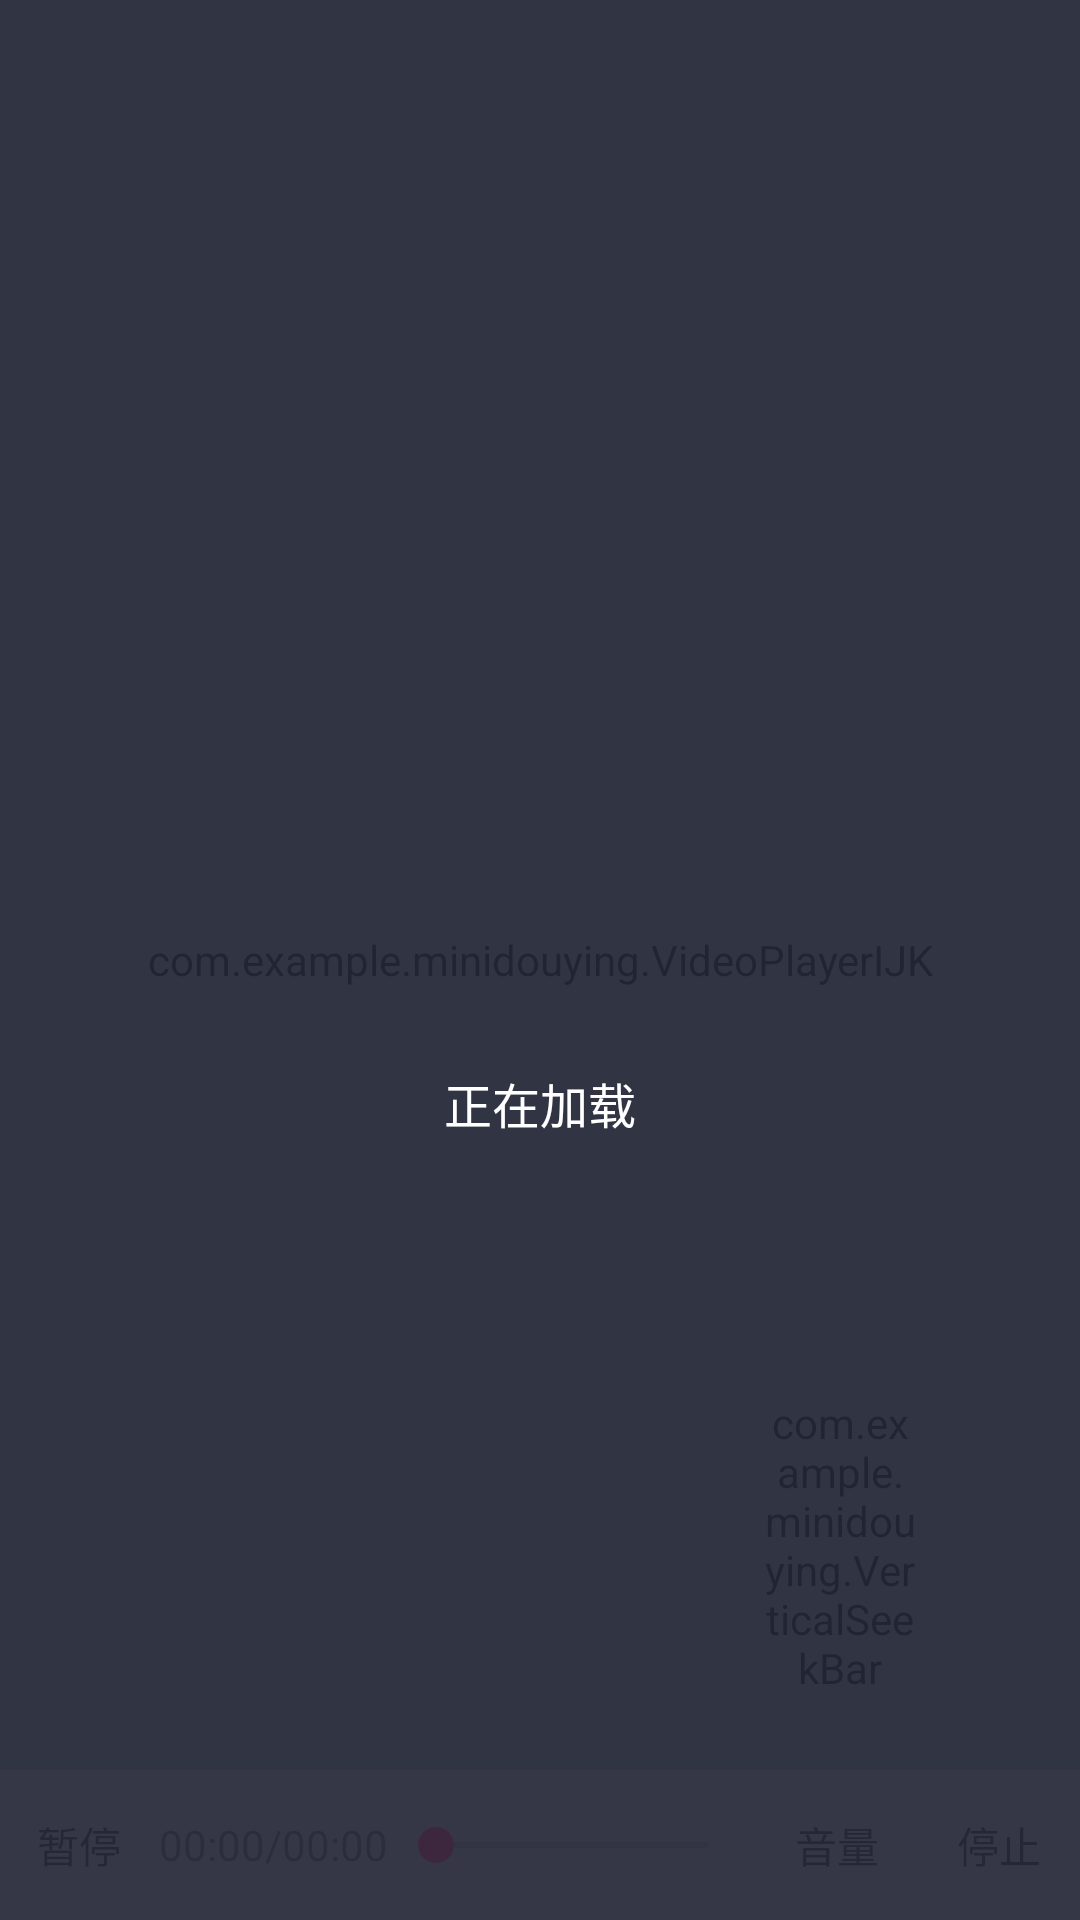

Here is an Android app screen rendered from its layout file. Give the layout XML and the strings, colors and styles it references.
<!-- AndroidManifest.xml: application theme AppTheme -->
<!-- res/layout/ijkplay.xml -->
<?xml version="1.0" encoding="utf-8"?>
<RelativeLayout xmlns:android="http://schemas.android.com/apk/res/android"
    android:layout_width="match_parent"
    android:layout_height="match_parent">
    <RelativeLayout
        android:id="@+id/rl_player"
        android:layout_width="match_parent"
        android:layout_height="match_parent">
        <com.example.minidouying.VideoPlayerIJK
            android:id="@+id/ijkPlayer"
            android:layout_width="match_parent"
            android:layout_height="match_parent"/>

        <TextView
            android:id="@+id/tv_play_end"
            android:visibility="invisible"
            android:text="播放结束"
            android:textColor="#ddd"
            android:textSize="30dp"
            android:background="#030303"
            android:gravity="center"
            android:layout_width="match_parent"
            android:layout_height="match_parent" />



        <include
            android:id="@+id/include_play_bottom"
            layout="@layout/include_play_buttom"
            android:layout_alignParentBottom="true"
            android:layout_width="match_parent"
            android:layout_height="200dp" />


        <RelativeLayout
            android:id="@+id/rl_loading"
            android:layout_width="match_parent"
            android:layout_height="match_parent"
            android:layout_centerInParent="true"
            android:background="#de262a3b">

            <TextView
                android:id="@+id/tv_load_msg"
                android:text="正在加载"
                android:layout_width="wrap_content"
                android:layout_height="wrap_content"
                android:layout_below="@+id/pb_loading"
                android:layout_centerInParent="true"
                android:layout_marginTop="6dp"
                android:textColor="#ffffff"
                android:textSize="16sp" />

            <ProgressBar
                android:id="@+id/pb_loading"
                android:layout_width="60dp"
                android:layout_height="60dp"
                android:layout_centerInParent="true"
                android:layout_marginTop="60dp"
                android:indeterminate="false"
                android:indeterminateDrawable="@drawable/video_loading"
                android:padding="5dp" />
        </RelativeLayout>

    </RelativeLayout>
</RelativeLayout>
<!-- res/layout/include_play_buttom.xml (included above) -->
<?xml version="1.0" encoding="utf-8"?>
<RelativeLayout xmlns:android="http://schemas.android.com/apk/res/android"
    android:layout_width="match_parent"
    android:layout_height="200dp"
    android:background="#00000000"

    >

    <RelativeLayout xmlns:android="http://schemas.android.com/apk/res/android"
        android:layout_width="match_parent"
        android:layout_height="50dp"
        android:layout_alignParentBottom="true"
        android:background="#c99f9e9e">

        <Button
            android:id="@+id/btn_play"
            style="?android:attr/borderlessButtonStyle"
            android:layout_width="53dp"
            android:layout_height="50dp"
            android:layout_alignParentLeft="true"
            android:layout_centerVertical="true"
            android:text="暂停" />

        <TextView
            android:id="@+id/tv_time"
            android:text="00:00/00:00"
            android:layout_centerVertical="true"
            android:layout_toRightOf="@+id/btn_play"
            android:layout_width="wrap_content"
            android:layout_height="wrap_content"  />

        <SeekBar
            android:id="@+id/seekBar"
            android:layout_width="wrap_content"
            android:layout_height="wrap_content"
            android:layout_centerVertical="true"
            android:layout_marginLeft="0dp"
            android:layout_marginEnd="0dp"
            android:layout_marginRight="0dp"
            android:layout_toLeftOf="@+id/btn_hear"
            android:layout_toRightOf="@+id/tv_time" />

        <Button
            android:id="@+id/btn_hear"
            style="?android:attr/borderlessButtonStyle"
            android:layout_width="54dp"
            android:layout_height="50dp"
            android:layout_marginEnd="0dp"
            android:layout_centerVertical="true"
            android:layout_marginRight="0dp"
            android:layout_toStartOf="@+id/btn_setting"
            android:layout_toLeftOf="@+id/btn_stop"
            android:text="音量" />

        <Button
            android:id="@+id/btn_setting"
            style="?android:attr/borderlessButtonStyle"
            android:layout_width="0dp"
            android:layout_height="50dp"
            android:layout_centerVertical="true"
            android:layout_marginRight="0dp"
            android:layout_toLeftOf="@+id/btn_stop"
            android:text="全屏" />

        <Button
            android:id="@+id/btn_stop"
            style="?android:attr/borderlessButtonStyle"
            android:layout_width="54dp"
            android:layout_height="50dp"
            android:layout_alignParentRight="true"
            android:layout_centerVertical="true"
            android:text="停止" />

    </RelativeLayout>

    <com.example.minidouying.VerticalSeekBar
        android:id="@+id/seekhear"
        android:layout_width="52dp"
        android:layout_height="325dp"
        android:layout_alignParentEnd="true"
        android:layout_marginLeft="0dp"
        android:layout_marginEnd="54dp"
        android:layout_marginRight="0dp"
        android:layout_marginBottom="50dp" />

</RelativeLayout>
<!-- resources referenced by this layout -->
<resources>
  <style name="AppTheme" parent="Theme.AppCompat.Light.NoActionBar">
          
          <item name="colorPrimary">@color/colorPrimary</item>
          <item name="colorPrimaryDark">@color/colorback_3</item>
          <item name="colorAccent">@color/colorAccent</item>
      </style>
  <color name="colorPrimary">#008577</color>
  <color name="colorback_3">#2d2d2d</color>
  <color name="colorAccent">#D81B60</color>
</resources>
